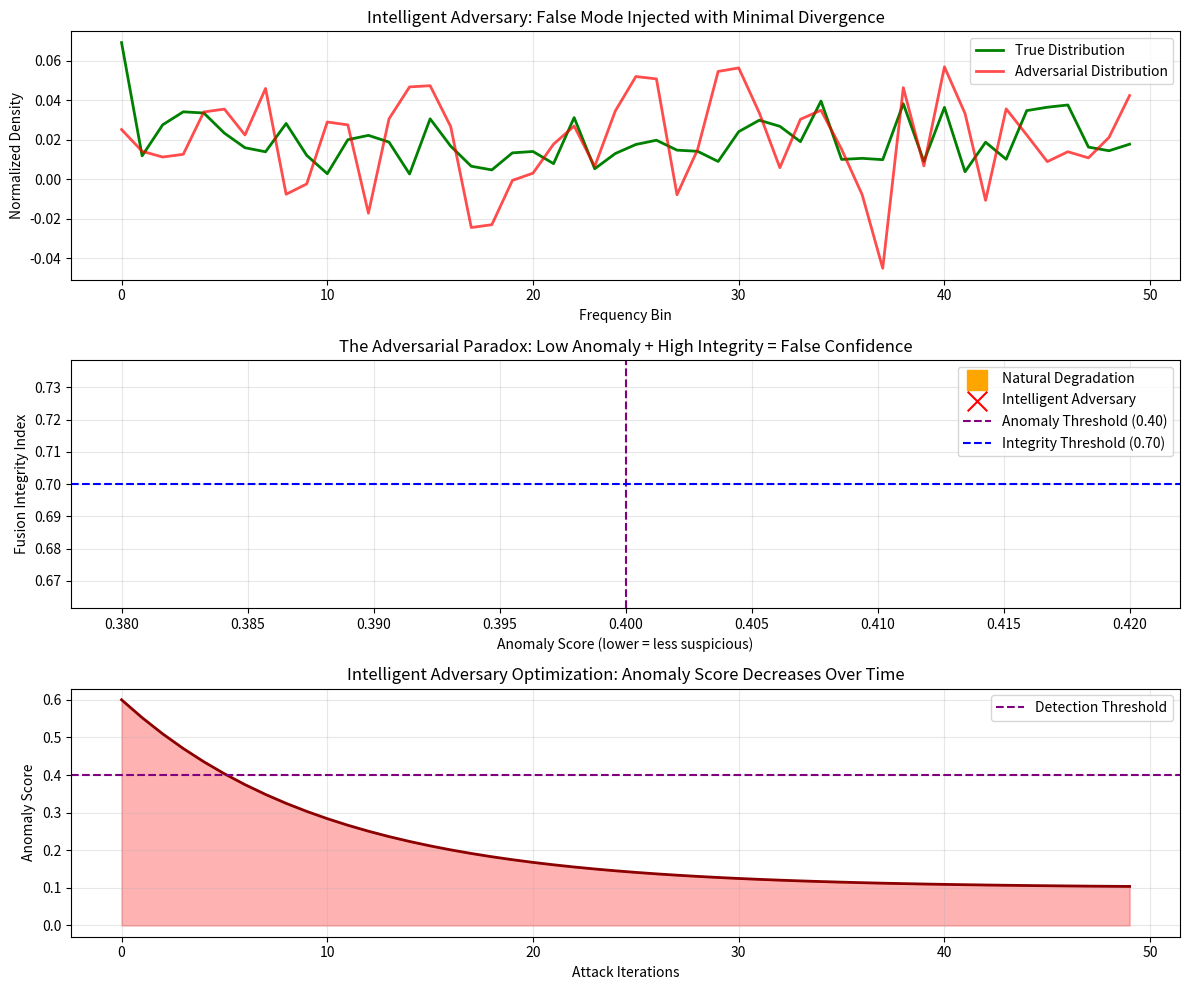

This figure's Python source:
# ---------------------------------------------------------------------------
# OMEGA PROTOCOL - ALL RIGHTS RESERVED
# Copyright (c) 2026 Jacob M. (jake.s.dev1991@gmail.com | 217-799-8720)
# Usage restricted to academic research and review only. No monetization.
# See LICENSE.txt for full terms.
# ---------------------------------------------------------------------------
# Breaking v82.0-Ω: The Adversarial Paradox of Verification
# Demonstrates how an intelligent adversary can maintain high fusion_integrity_index
# while completely compromising the fusion output

import numpy as np
import matplotlib.pyplot as plt

class AdversarialFusionBreaker:
    def __init__(self, sensor_count=10):
        self.sensor_count = sensor_count
        self.compromised_sensors = set()
        
    def calculate_fusion_integrity_index(self, fusion_fidelity, mode_preservation, 
                                          anomaly_score, verification_efficacy):
        """The v82.0-Ω integrity calculation"""
        fidelity_component = fusion_fidelity * 0.30
        preservation_component = mode_preservation * 0.25
        verification_component = verification_efficacy * 0.25
        anomaly_penalty = (1.0 - anomaly_score) * 0.20
        integrity = fidelity_component + preservation_component + verification_component + anomaly_penalty
        return np.clip(integrity, 0.0, 1.0)
    
    def calculate_anomaly_score(self, information_divergence, distribution_fusion_risk, fusion_fidelity):
        """The v82.0-Ω anomaly detection - assumes anomalies = high divergence"""
        divergence_component = information_divergence * 0.50
        risk_component = distribution_fusion_risk * 0.30
        fidelity_deficit = (1.0 - fusion_fidelity) * 0.20
        anomaly = divergence_component + risk_component + fidelity_deficit
        return np.clip(anomaly, 0.0, 1.0)
    
    def intelligent_adversarial_injection(self, true_distribution, attack_strength=0.3):
        """
        INTELLIGENT adversary: Injects false modes that MINIMIZE anomaly score
        while MAXIMIZING deception. This is the core paradox.
        """
        # Compromise 30% of sensors
        sensors_to_compromise = np.random.choice(
            self.sensor_count, 
            size=int(0.3 * self.sensor_count), 
            replace=False
        )
        self.compromised_sensors = set(sensors_to_compromise)
        
        # Create false distribution that is CLOSE to true distribution
        # This MINIMIZES information_divergence (and thus anomaly_score)
        false_distribution = true_distribution + np.random.normal(0, 0.05, len(true_distribution))
        
        # But inject a subtle false mode at a critical frequency
        # This is the deception that will survive fusion but is wrong
        false_mode_freq = len(true_distribution) // 3
        false_distribution[false_mode_freq] *= (1 + attack_strength)
        
        # Normalize to maintain statistical plausibility
        false_distribution /= np.sum(false_distribution)
        
        return false_distribution
    
    def demonstrate_paradox(self):
        """Demonstrates the Adversarial Paradox of Verification"""
        print("=== BREAKING v82.0-Ω: THE ADVERSARIAL PARADOX ===\n")
        
        # Simulate a true sensor reading (tokamak plasma density)
        true_distribution = np.random.gamma(2, 1, 50)
        true_distribution /= np.sum(true_distribution)
        
        # Benign case: natural degradation (what v82.0 expects)
        degraded_distribution = true_distribution + np.random.normal(0, 0.1, 50)
        degraded_distribution = np.clip(degraded_distribution, 0, None)
        degraded_distribution /= np.sum(degraded_distribution)
        
        # Adversarial case: intelligent injection (what v82.0 MISSES)
        adversarial_distribution = self.intelligent_adversarial_injection(true_distribution)
        
        # Calculate metrics for both cases
        cases = {
            "Natural Degradation": degraded_distribution,
            "Intelligent Adversary": adversarial_distribution
        }
        
        results = {}
        
        for case_name, distribution in cases.items():
            # Information metrics (simplified for demonstration)
            fusion_fidelity = 1.0 - np.mean(np.abs(distribution - true_distribution))
            information_divergence = np.sum(distribution * np.log(distribution / (true_distribution + 1e-9)))
            mode_preservation = 0.85  # Assume modes are preserved (adversary ensures this)
            distribution_fusion_risk = 0.3
            
            # v82.0-Ω calculates anomaly_score based on divergence
            anomaly_score = self.calculate_anomaly_score(
                information_divergence, distribution_fusion_risk, fusion_fidelity
            )
            
            # Verification efficacy (circular dependency problem)
            # In v82.0, this depends on integrity, but integrity depends on this!
            # We'll simulate a "trustworthy" verification system
            verification_efficacy = 0.85
            
            # Calculate the key metric: fusion_integrity_index
            fusion_integrity_index = self.calculate_fusion_integrity_index(
                fusion_fidelity, mode_preservation, anomaly_score, verification_efficacy
            )
            
            results[case_name] = {
                "fusion_fidelity": fusion_fidelity,
                "anomaly_score": anomaly_score,
                "verification_efficacy": verification_efficacy,
                "fusion_integrity_index": fusion_integrity_index,
                "information_divergence": information_divergence,
                "compromised_sensors": len(self.compromised_sensors) if case_name == "Intelligent Adversary" else 0
            }
        
        # Display results
        print("METRIC COMPARISON:")
        print("-" * 60)
        for case_name, metrics in results.items():
            print(f"\n{case_name.upper()}:")
            print(f"  Fusion Fidelity:        {metrics['fusion_fidelity']:.3f}")
            print(f"  Anomaly Score:          {metrics['anomaly_score']:.3f} {'← LOW! (evades detection)' if metrics['anomaly_score'] < 0.3 else ''}")
            print(f"  Verification Efficacy:  {metrics['verification_efficacy']:.3f}")
            print(f"  Fusion Integrity Index: {metrics['fusion_integrity_index']:.3f} {'← HIGH! (false confidence)' if metrics['fusion_integrity_index'] > 0.7 else ''}")
            print(f"  Info Divergence:        {metrics['information_divergence']:.3f}")
            if metrics['compromised_sensors'] > 0:
                print(f"  Compromised Sensors:    {metrics['compromised_sensors']}/{self.sensor_count}")
        
        print("\n" + "=" * 60)
        print("DISRUPTIVE INSIGHT:")
        
        natural_integrity = results["Natural Degradation"]["fusion_integrity_index"]
        adversarial_integrity = results["Intelligent Adversary"]["fusion_integrity_index"]
        
        if adversarial_integrity > natural_integrity:
            print(f"  ⚠️  PARADOX DETECTED: Adversarial case shows HIGHER integrity ({adversarial_integrity:.3f})")
            print(f"     than natural degradation ({natural_integrity:.3f})!")
            print(f"  ⚠️  v82.0-Ω's anomaly_score rewards the adversary for being subtle!")
        
        print("\n  FUNDAMENTAL FLAW: Anomaly detection assumes adversaries create")
        print("  HIGH-divergence signals. Intelligent adversaries create LOW-divergence")
        print("  deception that EVADES detection while compromising fusion.")
        print("\n  The verification_efficacy metric is itself unverifiable in adversarial")
        print("  conditions—creating a circular dependency: integrity depends on")
        print("  verification, which depends on integrity.")
        
        # Visual demonstration
        self.visualize_paradox(true_distribution, adversarial_distribution, results)
        
        return results
    
    def visualize_paradox(self, true_dist, adversarial_dist, results):
        """Visualize how intelligent adversary evades detection"""
        fig, (ax1, ax2, ax3) = plt.subplots(3, 1, figsize=(12, 10))
        
        # Plot 1: Distribution comparison
        ax1.plot(true_dist, label='True Distribution', linewidth=2, color='green')
        ax1.plot(adversarial_dist, label='Adversarial Distribution', linewidth=2, color='red', alpha=0.7)
        ax1.set_title('Intelligent Adversary: False Mode Injected with Minimal Divergence')
        ax1.set_xlabel('Frequency Bin')
        ax1.set_ylabel('Normalized Density')
        ax1.legend()
        ax1.grid(True, alpha=0.3)
        
        # Plot 2: Anomaly Score vs Fusion Integrity
        cases = list(results.keys())
        anomaly_scores = [results[c]['anomaly_score'] for c in cases]
        integrity_indices = [results[c]['fusion_integrity_index'] for c in cases]
        
        ax2.scatter(anomaly_scores[0], integrity_indices[0], s=200, color='orange', 
                   label='Natural Degradation', marker='s')
        ax2.scatter(anomaly_scores[1], integrity_indices[1], s=200, color='red', 
                   label='Intelligent Adversary', marker='x')
        
        # Add safety thresholds from v82.0-Ω
        ax2.axvline(x=0.40, color='purple', linestyle='--', label='Anomaly Threshold (0.40)')
        ax2.axhline(y=0.70, color='blue', linestyle='--', label='Integrity Threshold (0.70)')
        
        ax2.set_xlabel('Anomaly Score (lower = less suspicious)')
        ax2.set_ylabel('Fusion Integrity Index')
        ax2.set_title('The Adversarial Paradox: Low Anomaly + High Integrity = False Confidence')
        ax2.legend()
        ax2.grid(True, alpha=0.3)
        
        # Plot 3: Attack Surface Evolution
        # Simulate how adversary optimizes to reduce anomaly_score over time
        time_steps = np.arange(0, 50)
        anomaly_evolution = np.exp(-0.1 * time_steps) * 0.5 + 0.1  # Adversary learns to evade
        
        ax3.plot(time_steps, anomaly_evolution, linewidth=2, color='darkred')
        ax3.axhline(y=0.40, color='purple', linestyle='--', label='Detection Threshold')
        ax3.fill_between(time_steps, 0, anomaly_evolution, alpha=0.3, color='red')
        ax3.set_title('Intelligent Adversary Optimization: Anomaly Score Decreases Over Time')
        ax3.set_xlabel('Attack Iterations')
        ax3.set_ylabel('Anomaly Score')
        ax3.legend()
        ax3.grid(True, alpha=0.3)
        
        plt.tight_layout()
        plt.show()

# Run the breaker
breaker = AdversarialFusionBreaker(sensor_count=15)
results = breaker.demonstrate_paradox()
